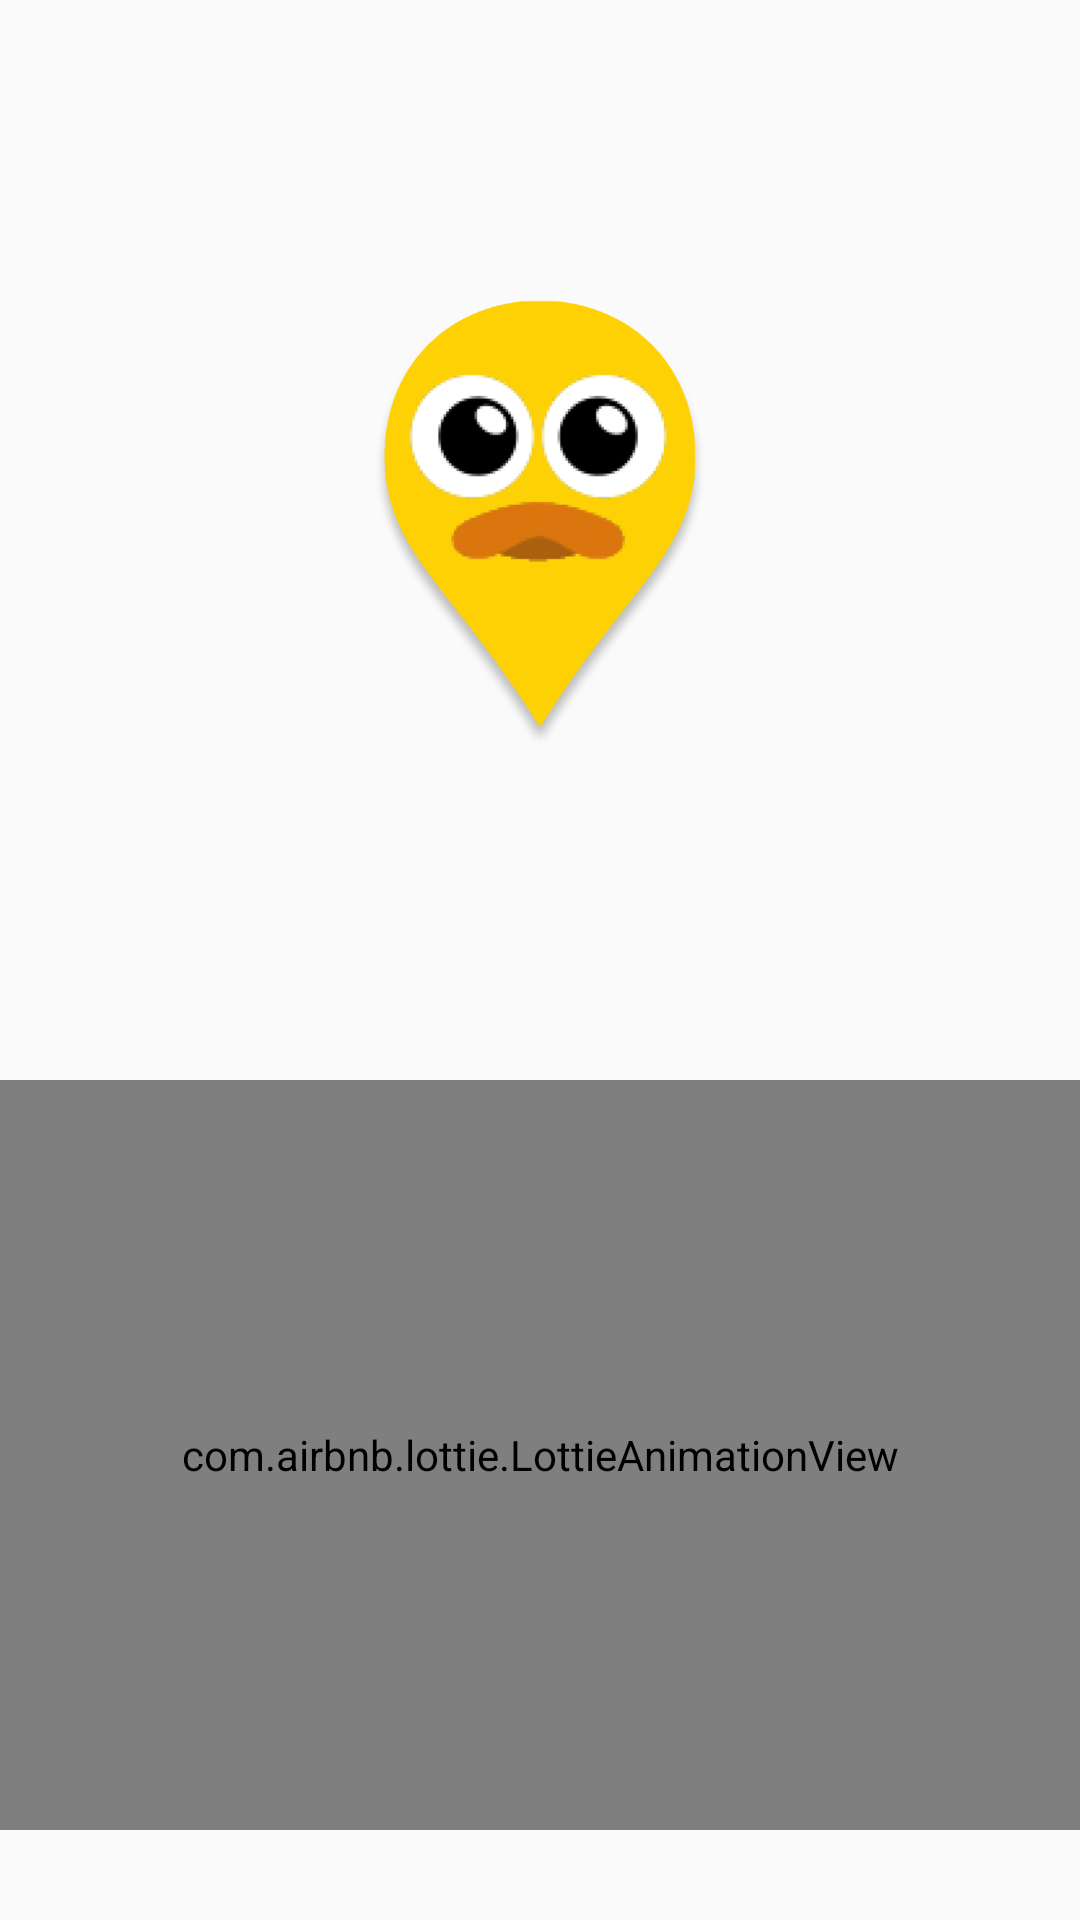

Write the Android layout XML for this screen, with the resource values it uses.
<!-- AndroidManifest.xml: application theme AppTheme -->
<!-- res/layout/activity_splash.xml -->
<?xml version="1.0" encoding="utf-8"?>
<RelativeLayout
    xmlns:android="http://schemas.android.com/apk/res/android"
    xmlns:app="http://schemas.android.com/apk/res-auto"
    xmlns:tools="http://schemas.android.com/tools"
    android:layout_width="match_parent"
    android:layout_height="match_parent"
    android:layout_gravity="center"
    android:gravity="center"
    android:background="@drawable/ic_splash_bg"
    tools:context=".SplashActivity">




    <LinearLayout
        android:layout_width="match_parent"
        android:layout_height="match_parent"
        android:gravity="center_horizontal"
        android:orientation="vertical">


        <ImageView
            android:layout_width="150dp"
            android:layout_height="150dp"
            android:layout_marginTop="100dp"
            android:src="@drawable/ic_splash_logo" />

        <ImageView
            android:layout_width="match_parent"
            android:layout_height="70dp"
            android:layout_marginTop="20dp"
            android:src="@drawable/ic_splash_text" />

        <com.airbnb.lottie.LottieAnimationView
            android:id="@+id/animationView"
            android:layout_width="match_parent"
            android:layout_height="250dp"
            android:layout_marginTop="20dp"
            app:lottie_autoPlay="true"
            app:lottie_loop="true"
            app:lottie_rawRes="@raw/ic_map_splash_logo" />


    </LinearLayout>


    <ImageView
        android:id="@+id/safisoft_logo"
        android:layout_width="wrap_content"
        android:layout_height="20dp"
        android:layout_alignParentStart="true"
        android:layout_alignParentBottom="true"
        android:scaleType="fitStart"
        android:src="@drawable/ic_safisoft_logo_yallow" />


</RelativeLayout>
<!-- resources referenced by this layout -->
<resources>
  <!-- drawable ic_splash_logo: png bitmap (drawable, 88782 bytes) -->
  <!-- drawable ic_splash_text: png bitmap (drawable, 5024 bytes) -->
  <style name="AppTheme" parent="Theme.AppCompat.Light.NoActionBar">        
  
      </style>
</resources>
